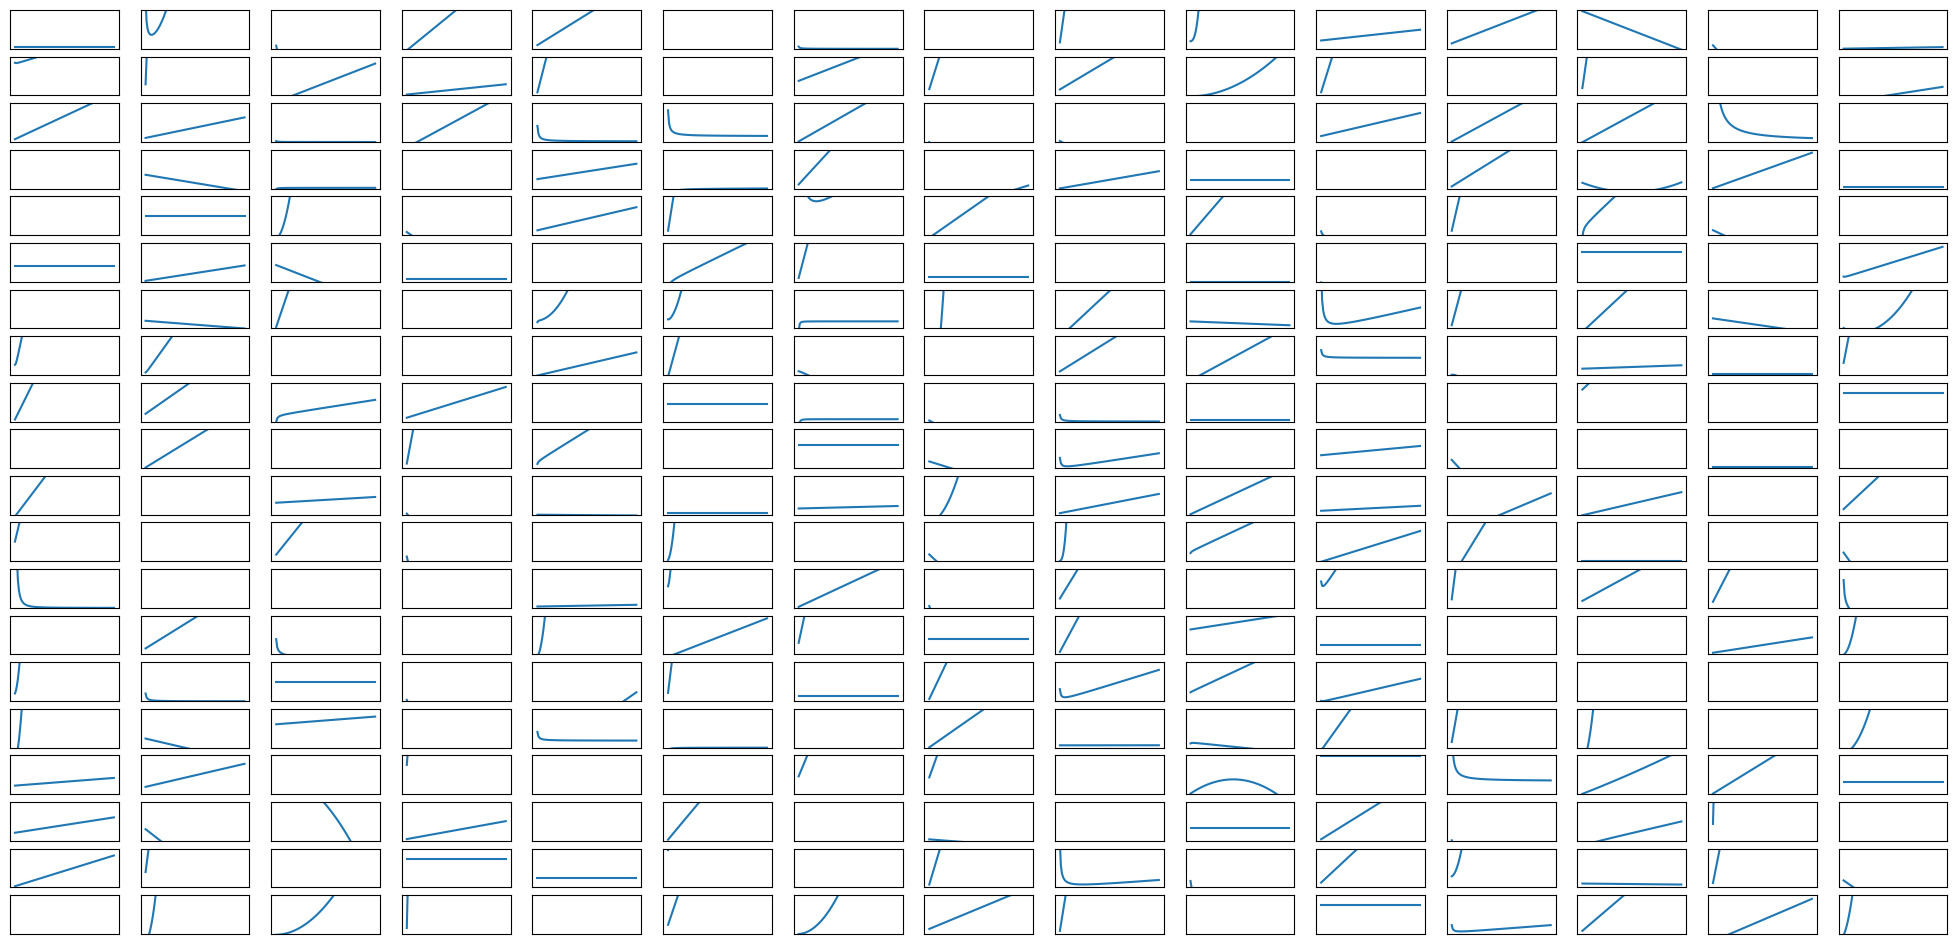

Source code (Python):
import random
import numpy as np
import matplotlib.pyplot as plt

def generate_operation():
    """ Returns a random arithmetic operation symbol.

    If a random integer between 0 and 1 is 1, returns '+'. Otherwise, returns
    a random choice among '+', '-', '*', and '/'.
    """
    return random.choice(["+", "-", "*", "/"])

def generate_equation(num_terms):
    """ Generates an equation with 'num_terms' as coefficients or coefficients
    with 'x', interspersed with random arithmetic operations. Coefficients range
    from 1 to 10, with a 30% chance of including 'x' in each term.

    Parameters:
    - num_terms (int): Number of terms in the equation.

    Returns:
    - list[str]: Equation components.
    """
    terms = []
    for i in range(num_terms):
        coeficient = random.randint(1, 10)
        if random.randint(1, 10) > 3:
          terms.append(str(coeficient))
        else:
          terms.append(str(coeficient) + "x")
        if i < num_terms - 1:
          terms.append(generate_operation())
    return terms

def generate_simple_linear_question(num_terms):
    """ Generates an equation with in the same manner as "generate_equation
    but without only addition as an operation between terms.
    """
    terms = []
    for i in range(num_terms):
        coeficient = random.randint(1, 10)
        if random.randint(1, 10) > 4:
          terms.append(str(coeficient))
        else:
          terms.append(str(coeficient) + "x")
        if i < num_terms - 1:
          terms.append('+')
    return terms

def get_xs_and_ys(equation):
  equation_copy = [n for n in equation]
  colapse_multiplication_and_division(equation_copy)
  # print("here!")
  # print(equation_copy)

  xs = np.arange(0.1, 10.1, 0.1)
  ys = np.full(xs.shape, 0.0)
  ys_temp = np.array([])

  for i, num in enumerate(equation_copy):
    if isinstance(num, np.ndarray):
      ys_temp = num
    elif num in ["+", "-", "*", "/"]:
      continue
    elif 'x' in num:
      ys_temp = xs * float(num[0])
    else:
      ys_temp = np.full(xs.shape, float(num))
    if i > 0 and equation_copy[i - 1] == '-':
      ys -= ys_temp
    else:
      ys += ys_temp

  return xs, ys

def colapse_multiplication_and_division(equation):
  i = 0
  while i < len(equation):
    term = equation[i]
    # print(term)
    if term == '*' or term == '/':
      xs = np.arange(0.1, 10.1, 0.1)

      operation = equation[i]
      first_term = equation[i - 1]
      second_term = equation[i + 1]

      ys_temp_1 = np.array([])
      ys_temp_2 = np.array([])

      if isinstance(first_term, np.ndarray):
        ys_temp_1 = first_term
      elif 'x' in first_term:
        ys_temp_1 = xs * float(first_term[0])
      else:
        ys_temp_1 = np.full(xs.shape, float(first_term))

      if isinstance(second_term, np.ndarray):
        ys_temp_2 = second_term
      elif 'x' in second_term:
        ys_temp_2 = xs * float(second_term[0])
      else:
        ys_temp_2 = np.full(xs.shape, float(second_term))

      # print(equation[i-1:i+2])
      if operation == '*':
        equation[i] = ys_temp_1 * ys_temp_2
      else:
        equation[i] = ys_temp_1 / ys_temp_2
      equation.pop(i + 1)
      equation.pop(i - 1)
      # print(equation)
      i -= 1
    i += 1
  return equation

output_rows = 20
output_cols = 15

fig, axs = plt.subplots(output_rows, output_cols, figsize=(25, 12), dpi=50)

# plt.ylim([0, 50])

for row in axs:
  for ax in row:
    ax.set_ylim([0, 50])
    # ax.set_xlim([0, 10])

    # Remove both ticks and tick labels
    ax.set_xticks([])
    ax.set_yticks([])
    ax.set_xticklabels([])
    ax.set_yticklabels([])

for i in range(output_rows):
  for j in range(output_cols):
    e = generate_equation(6)
    x, y = get_xs_and_ys(e)
    axs[i][j].plot(x, y)

plt.show()